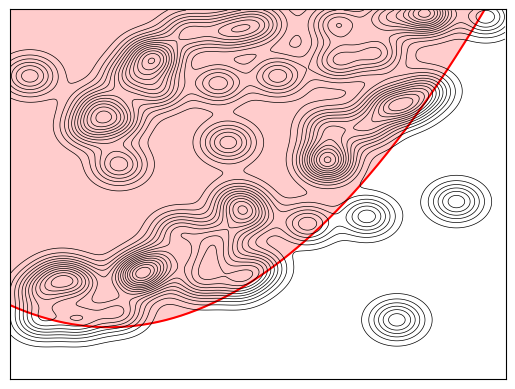

The matplotlib source for this figure:
"""
Plot an illustrative diagram for the paper:
  "Measuring the size of hypothesis spaces from the perspective of No Free Lunch"
where a bunch of attractors are more densely distributed in a region (space B)
"""

import matplotlib.pyplot as plt 
import numpy as np 
import random

fig, ax = plt.subplots(1, 1)

# This is the function that defines 'space B' which is a roundish region
# inside the ambient space: 
def f(x):
	return .03*x**2 - 0.6*x + 10

# First, plot the roundish region = space B
U = np.linspace(0, 50, 256, endpoint=True)
W = f(U)
#W = np.maximum(np.minimum(V, [51]*256), [-1]*256)
#W = np.sin(2*U)
ax.plot(U, W, color='red', alpha=1.0)
ax.fill_between(U, W, 100, color='red', alpha=.2)	# fill with pink color

# Creating 2-D grid of features 
feature_x = np.arange(0, 50, 0.1) 
feature_y = np.arange(0, 50, 0.1) 
[X, Y] = np.meshgrid(feature_x, feature_y) 
# print(X)

i = 0
while i < 50:		# create a number of attractors
	x = random.randint(0,50)
	y = random.randint(0,50)
	# Below is the probability to IGNORE if a point falls outside of region B
	if y < f(x) and random.random() > 0.08:
		continue
	# This is the Gaussian radial basis function
	# the smaller coefficient, the more `spread out' the shape
	z = np.exp(-0.15 * ((X-x)**2 + (Y-y)**2))
	if i == 0:
		Z = z
	else:
		Z += z
	i += 1

# plots contour lines 
ax.contour(X, Y, Z, levels=np.arange(0,6,0.15), linewidths=0.5, colors=['black']) 

ax.set_title('') 
ax.set_xlabel('') 
ax.set_ylabel('')
# ax.axis('off')
ax.set_xticks([])
ax.set_yticks([])

ax.set_xlim((0,50))		# confine the plot to a rectangular region
ax.set_ylim((0,50))

plt.show() 
